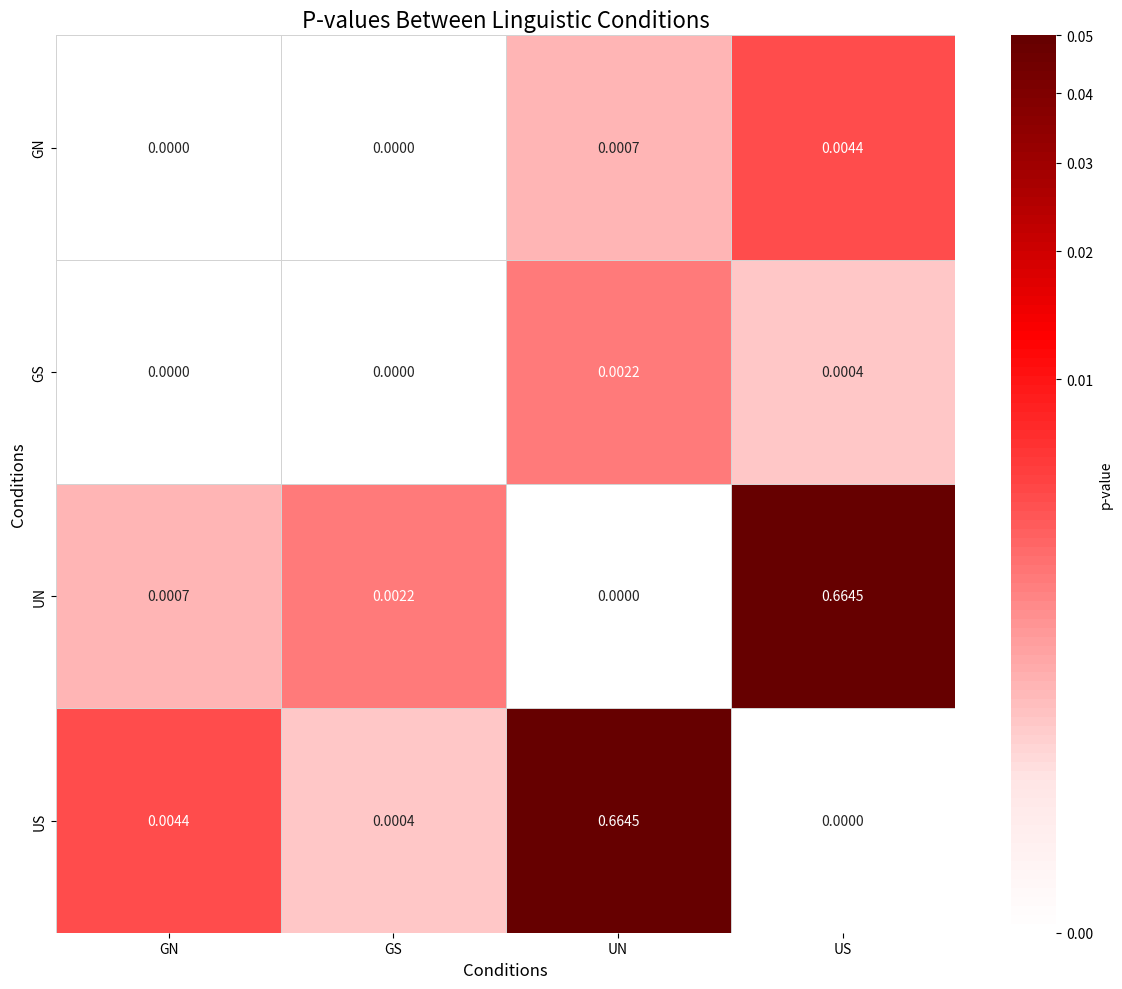

Write the Python code that produced this figure.
import pandas as pd
import numpy as np
import matplotlib.pyplot as plt
import seaborn as sns
import matplotlib.colors as mcolors

def create_pvalue_heatmap(pvalues):
    """
    Create a color-coded heatmap of p-values between conditions
    
    Parameters:
    -----------
    pvalues : dict
        Dictionary of p-values between conditions
    """
    # Condition names
    conditions = ['GN', 'GS', 'UN', 'US']
    
    # Create a matrix to store p-values
    pvalue_matrix = np.zeros((len(conditions), len(conditions)))
    
    # Populate the matrix
    for (cond1, cond2), p_value in pvalues.items():
        i = conditions.index(cond1)
        j = conditions.index(cond2)
        pvalue_matrix[i, j] = p_value
        pvalue_matrix[j, i] = p_value  # symmetric
    
    # Create the plot
    plt.figure(figsize=(12, 10))
    
    # Custom color map with extreme sensitivity
    # Use a diverging colormap that emphasizes low p-values
    def custom_colormap():
        # Create a custom colormap that makes significant differences VERY clear
        colors = [
            '#FFFFFF',   # White for high p-values
            '#FFE5E5',   # Very light red
            '#FF9999',   # Light red
            '#FF4444',   # Bright red
            '#FF0000',   # Pure red
            '#AA0000',   # Dark red
            '#660000'    # Very dark red
        ]
        return mcolors.LinearSegmentedColormap.from_list('custom_pvalue', colors, N=100)
    
    # Create custom color normalization to emphasize low p-values
    def custom_norm():
        # This will compress the color scale to make low p-values stand out
        return mcolors.PowerNorm(gamma=0.3, vmin=0, vmax=0.05)
    
    # Create heatmap
    ax = sns.heatmap(pvalue_matrix, 
                     annot=True, 
                     cmap=custom_colormap(), 
                     norm=custom_norm(),
                     cbar_kws={'label': 'p-value'},
                     xticklabels=conditions, 
                     yticklabels=conditions,
                     vmin=0, 
                     vmax=0.05,
                     fmt='.4f',
                     linewidths=0.5,
                     linecolor='lightgray')
    
    plt.title('P-values Between Linguistic Conditions', fontsize=16)
    plt.xlabel('Conditions', fontsize=12)
    plt.ylabel('Conditions', fontsize=12)
    
    # Adjust layout and save
    plt.tight_layout()
    plt.savefig('condition_pvalue_heatmap.png', dpi=300)
    plt.close()

def main():
    # P-values from the statistical analysis
    pvalues = {
        ('GN', 'GS'): 0.0000,
        ('GN', 'UN'): 0.0007,
        ('GN', 'US'): 0.0044,
        ('GS', 'UN'): 0.0022,
        ('GS', 'US'): 0.0004,
        ('UN', 'US'): 0.6645
    }
    
    # Condition full names for reference
    condition_names = {
        'GN': 'Grammatical Nonsensical',
        'GS': 'Grammatical Sensical',
        'UN': 'Ungrammatical Nonsensical',
        'US': 'Ungrammatical Sensical'
    }
    
    # Create the heatmap
    create_pvalue_heatmap(pvalues)
    
    # Print detailed comparison for reference
    print("P-value Comparisons:")
    for (cond1, cond2), p_value in pvalues.items():
        print(f"{condition_names[cond1]} vs {condition_names[cond2]}:")
        print(f"  p-value: {p_value:.4f}")
        
        # Significance interpretation
        if p_value < 0.01:
            significance = "** (Highly Significant)"
        elif p_value < 0.05:
            significance = "* (Significant)"
        else:
            significance = "ns (Not Significant)"
        
        print(f"  Significance: {significance}\n")

if __name__ == '__main__':
    main()
